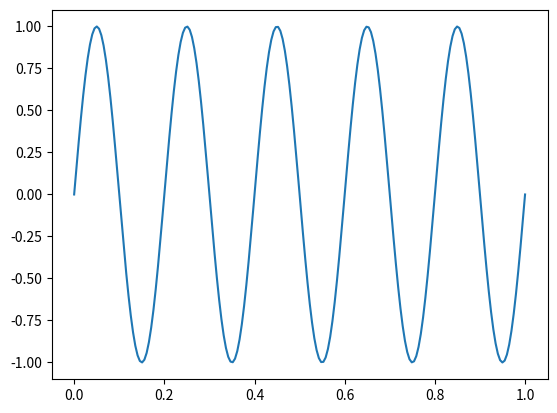

Python code for this plot:
import numpy as np
from matplotlib import pyplot as plt


t = np.linspace(0, 1.0, 200)
xlow = np.sin(2 * np.pi * 5 * t)
plt.plot(t,xlow)
plt.show()
